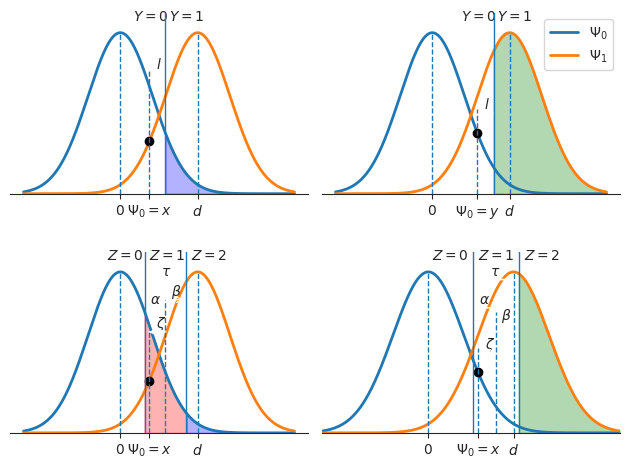

This figure's Python source:
import numpy as np
from scipy.stats import norm
import matplotlib.pyplot as plt
import seaborn as sb
sb.set_style('white')

d = 2.4
c = 0.5
X = 0.9
k = X + c
psi = np.linspace(-3, 3+d, 10000)
first = norm.pdf(psi, 0, 1)
second = norm.pdf(psi, d, 1)

fig, ((ax1, ax2), (ax3, ax4)) = plt.subplots(2, 2, sharex=False, sharey=True)
plt.xlim(-3, 3+d)
plt.ylim(0, first.max()+0.05)

ax1.plot(psi, first, label='$\Psi_{0}$', linewidth=2)
ax1.plot(psi, second, label='$\Psi_{1}$', linewidth=2)
ax1.vlines(k, 0, norm.pdf(psi, d, 1).max()*1.25, linewidth=1, zorder=10)
ax1.vlines([0, d], 0, norm.pdf(psi, d, 1).max(), linewidth=1, zorder=10, linestyles='dashed')
ax1.vlines([X], 0, 0.31, linestyles='dashed', zorder=10, linewidth=1)
x = np.linspace(k, 3+d, 10000)
ax1.fill_between(x, np.zeros(x.size), norm.pdf(x, 0, 1), alpha=0.3, color='b')
ax1.spines['left'].set_visible(False)
ax1.spines['right'].set_visible(False)
ax1.spines['top'].set_visible(False)
ax1.yaxis.set_ticks_position('none')
ax1.xaxis.set_ticks_position('bottom')
ax1.set_yticks([])
ax1.set_xticks([0, X, d])
ax1.set_xticklabels(['$0$', r'$\Psi_0=x$', '$d$'])
ax1.text((X + k)/2. - 0.05, 0.31, '$l$')
ax1.annotate(
    "",
    xy=(X-0.1, 0.3), xycoords='data',
    xytext=(k+0.1, 0.3), textcoords='data',
    arrowprops=dict(arrowstyle="->",
    connectionstyle="arc3")
    )
ax1.annotate(
    "",
    xy=(k+0.1, 0.3), xycoords='data',
    xytext=(X-0.1, 0.3), textcoords='data',
    arrowprops=dict(arrowstyle="->",
    connectionstyle="arc3")
    )
ax1.text(k+0.1, first.max()+0.03, '$Y=1$')
ax1.text(k-1, first.max()+0.03, '$Y=0$')
ax1.plot(X, norm.pdf(X, d), 'ko')

X = 1.4
k = X + c
ax2.vlines([0, d], 0, norm.pdf(psi, d, 1).max(), linewidth=1, zorder=10, linestyles='dashed')
ax2.plot(psi, first, label='$\Psi_{0}$', linewidth=2)
ax2.plot(psi, second, label='$\Psi_{1}$', linewidth=2)
ax2.vlines(k, 0, norm.pdf(psi, d, 1).max()*1.25, linewidth=1, zorder=10)
ax2.vlines([X], 0, 0.21, linestyles='dashed', zorder=10, linewidth=1)
x = np.linspace(k, 3+d, 10000)
ax2.fill_between(x, np.zeros(x.size), norm.pdf(x, d, 1), alpha=0.3, color='g')
ax2.spines['left'].set_visible(False)
ax2.spines['right'].set_visible(False)
ax2.spines['top'].set_visible(False)
ax2.yaxis.set_ticks_position('none')
ax2.xaxis.set_ticks_position('bottom')
ax2.set_yticks([])
ax2.set_xticks([0, X, d])
ax2.set_xticklabels(['$0$', r'$\Psi_0=y$', '$d$'])
ax2.text((X + k)/2. - 0.05, 0.21, '$l$')
ax2.annotate(
    "",
    xy=(X-0.1, 0.2), xycoords='data',
    xytext=(k+0.1, 0.2), textcoords='data',
    arrowprops=dict(arrowstyle="->",
    connectionstyle="arc3")
    )
ax2.annotate(
    "",
    xy=(k+0.1, 0.2), xycoords='data',
    xytext=(X-0.1, 0.2), textcoords='data',
    arrowprops=dict(arrowstyle="->",
    connectionstyle="arc3")
    )
ax2.text(k+0.1, first.max()+0.03, '$Y=1$')
ax2.text(k-1, first.max()+0.03, '$Y=0$')
ax2.plot(X, norm.pdf(X), 'ko')
ax2.legend()

X = 0.9
k = X + c
u = 1.3
a = k - u/2.
b = k + u/2.
ax3.plot(psi, first, label='$\Psi_{0}$', linewidth=2)
ax3.plot(psi, second, label='$\Psi_{1}$', linewidth=2)
ax3.vlines([a, b], 0, norm.pdf(psi, d, 1).max()*1.25, linewidth=1, zorder=10)
ax3.vlines([X], 0, 0.25, linestyles='dashed', zorder=10, linewidth=1)
ax3.vlines([k], 0, 0.33, linestyles='dashed', zorder=10, linewidth=1)
x = np.linspace(b, 3+d, 10000)
ax3.fill_between(x, np.zeros(x.size), norm.pdf(x, 0, 1), alpha=0.3, color='b')
y = np.linspace(a, b, 10000)
ax3.fill_between(y, np.zeros(y.size), norm.pdf(y, 0, 1), alpha=0.3, color='r')
ax3.spines['left'].set_visible(False)
ax3.spines['right'].set_visible(False)
ax3.spines['top'].set_visible(False)
ax3.yaxis.set_ticks_position('none')
ax3.xaxis.set_ticks_position('bottom')
ax3.set_yticks([])
ax3.set_xticks([0, X, d])
ax3.set_xticklabels(['$0$', r'$\Psi_0=x$', '$d$'])
ax3.text((X + k)/2. - 0.05, 0.26, '$\zeta$')
ax3.annotate(
    "",
    xy=(X-0.1, 0.25), xycoords='data',
    xytext=(k+0.1, 0.25), textcoords='data',
    arrowprops=dict(arrowstyle="->",
    connectionstyle="arc3")
    )
ax3.annotate(
    "",
    xy=(k+0.1, 0.25), xycoords='data',
    xytext=(X-0.1, 0.25), textcoords='data',
    arrowprops=dict(arrowstyle="->",
    connectionstyle="arc3")
    )
ax3.text(k+0.8, first.max()+0.03, '$Z=2$')
ax3.text(k-0.5, first.max()+0.03, '$Z=1$')
ax3.text(k-1.8, first.max()+0.03, '$Z=0$')
ax3.plot(X, norm.pdf(X, d), 'ko')
ax3.text((d/2. + k)/2. - 0.05, 0.39, r"$\tau$")
ax3.annotate(
    "",
    xy=(a, 0.38), xycoords='data',
    xytext=(b, 0.38), textcoords='data',
    arrowprops=dict(arrowstyle="->",
    connectionstyle="arc3")
    )
ax3.annotate(
    "",
    xy=(b, 0.38), xycoords='data',
    xytext=(a, 0.38), textcoords='data',
    arrowprops=dict(arrowstyle="->",
    connectionstyle="arc3")
    )
ax3.text((d/2. + k)/3.+0.05, 0.32, r"$\alpha$")
ax3.annotate(
    "",
    xy=(a, 0.31), xycoords='data',
    xytext=((a+b)/2., 0.31), textcoords='data',
    arrowprops=dict(arrowstyle="->",
    connectionstyle="arc3")
    )
ax3.text((d/2. + k)/3.+0.7, 0.34, r"$\beta$")
ax3.annotate(
    "",
    xy=(b, 0.33), xycoords='data',
    xytext=((a+b)/2., 0.33), textcoords='data',
    arrowprops=dict(arrowstyle="->",
    connectionstyle="arc3")
    )
ax3.vlines([0, d], 0, norm.pdf(psi, d, 1).max(), linewidth=1, zorder=10, linestyles='dashed')
X = 1.4
k = X + c
u = 1.3
a = k - u/2.
b = k + u/2.
ax4.plot(psi, first, label='$\Psi_{0}$', linewidth=2)
ax4.plot(psi, second, label='$\Psi_{1}$', linewidth=2)
ax4.vlines([a, b], 0, norm.pdf(psi, d, 1).max()*1.25, linewidth=1, zorder=10)
ax4.vlines([X], 0, 0.21, linestyles='dashed', zorder=10, linewidth=1)
ax4.vlines([k], 0, 0.30, linestyles='dashed', zorder=10, linewidth=1)
x = np.linspace(b, 3+d, 10000)
ax4.fill_between(x, np.zeros(x.size), norm.pdf(x, d, 1), alpha=0.3, color='g')
ax4.spines['left'].set_visible(False)
ax4.spines['right'].set_visible(False)
ax4.spines['top'].set_visible(False)
ax4.yaxis.set_ticks_position('none')
ax4.xaxis.set_ticks_position('bottom')
ax4.set_yticks([])
ax4.set_xticks([0, X, d])
ax4.set_xticklabels(['$0$', r'$\Psi_0=x$', '$d$'])
ax4.text((X + k)/2. - 0.05, 0.21, '$\zeta$')
ax4.annotate(
    "",
    xy=(X-0.1, 0.2), xycoords='data',
    xytext=(k+0.1, 0.2), textcoords='data',
    arrowprops=dict(arrowstyle="->",
    connectionstyle="arc3")
    )
ax4.annotate(
    "",
    xy=(k+0.1, 0.2), xycoords='data',
    xytext=(X-0.1, 0.2), textcoords='data',
    arrowprops=dict(arrowstyle="->",
    connectionstyle="arc3")
    )
ax4.plot(X, norm.pdf(X), 'ko')

ax4.text((d/2. + k)/2.+0.2, 0.39, r"$\tau$")
ax4.annotate(
    "",
    xy=(a, 0.38), xycoords='data',
    xytext=(b, 0.38), textcoords='data',
    arrowprops=dict(arrowstyle="->",
    connectionstyle="arc3")
    )
ax4.annotate(
    "",
    xy=(b, 0.38), xycoords='data',
    xytext=(a, 0.38), textcoords='data',
    arrowprops=dict(arrowstyle="->",
    connectionstyle="arc3")
    )
ax4.text((d/2. + k)/3.+0.4, 0.32, r"$\alpha$")
ax4.annotate(
    "",
    xy=(a, 0.31), xycoords='data',
    xytext=((a+b)/2., 0.31), textcoords='data',
    arrowprops=dict(arrowstyle="->",
    connectionstyle="arc3")
    )
ax4.text((d/2. + k)/3.+1, 0.28, r"$\beta$")
ax4.annotate(
    "",
    xy=(b, 0.27), xycoords='data',
    xytext=((a+b)/2., 0.27), textcoords='data',
    arrowprops=dict(arrowstyle="->",
    connectionstyle="arc3")
    )
ax4.text(k+0.8, first.max()+0.03, '$Z=2$')
ax4.text(k-0.5, first.max()+0.03, '$Z=1$')
ax4.text(k-1.8, first.max()+0.03, '$Z=0$')
ax4.vlines([0, d], 0, norm.pdf(psi, d, 1).max(), linewidth=1, zorder=10, linestyles='dashed')
# u = 1.2
# a = d/2. + c - (u/2.)
# b = d/2. + c + (u/2.)
# ax2.plot(psi, first, label='$\Psi_{0}$', linewidth=2)
# ax2.plot(psi, second, label='$\Psi_{1}$', linewidth=2)
# ax2.legend()
# ax2.vlines([a, b], 0, norm.pdf(psi, d, 1).max()*1.25, linewidth=1, zorder=10)
# ax2.vlines([d/2., k], 0, 0.31, linestyles='dashed', zorder=10, linewidth=1)
# x = np.linspace(b, 3+d, 10000)
# ax2.fill_between(x, norm.pdf(x, 0, 1), norm.pdf(x, d, 1), alpha=0.3, color='g')
# ax2.fill_between(x, np.zeros(x.size), norm.pdf(x, 0, 1), alpha=0.3, color='b')
# y = np.linspace(a, b, 10000)
# ax2.fill_between(y, np.zeros(y.size), norm.pdf(y, 0, 1), alpha=0.3, color='r')
# ax2.spines['left'].set_visible(False)
# ax2.spines['right'].set_visible(False)
# ax2.spines['top'].set_visible(False)
# ax2.yaxis.set_ticks_position('none')
# ax2.xaxis.set_ticks_position('bottom')
# ax2.set_yticks([])
# ax2.set_xticks([0, d/2., k, d, a, b])
# ax2.set_xticklabels(['$0$', r'$\frac{d}{2}$', r'$\frac{a+b}{2}$', '$d$', '$a$', '$b$'])
# ax2.text((d/2. + k)/2. - 0.05, 0.31, '$\lambda$')
# ax2.annotate(
#     "",
#     xy=(d/2.-0.1, 0.3), xycoords='data',
#     xytext=(k+0.1, 0.3), textcoords='data',
#     arrowprops=dict(arrowstyle="->",
#     connectionstyle="arc3")
#     )
# ax2.annotate(
#     "",
#     xy=(k+0.1, 0.3), xycoords='data',
#     xytext=(d/2.-0.1, 0.3), textcoords='data',
#     arrowprops=dict(arrowstyle="->",
#     connectionstyle="arc3")
#     )
# ax2.text((d/2. + k)/2. - 0.05, 0.41, '$u$')
# ax2.annotate(
#     "",
#     xy=(a, 0.4), xycoords='data',
#     xytext=(b, 0.4), textcoords='data',
#     arrowprops=dict(arrowstyle="->",
#     connectionstyle="arc3")
#     )
# ax2.annotate(
#     "",
#     xy=(b, 0.4), xycoords='data',
#     xytext=(a, 0.4), textcoords='data',
#     arrowprops=dict(arrowstyle="->",
#     connectionstyle="arc3")
#     )
# ax2.text(b+0.01, first.max()+0.03, '$Z=1$')
# ax2.text(a-1, first.max()+0.03, '$Z=0$')
# ax2.text(d/2., first.max()+0.03, '$Z=1$')
# # plt.gca().annotate(
# #     "",
# #     xy=(d/2.-0.5-0.5, 0.475), xycoords='data',
# #     xytext=(d/2.+0.1-0.5, 0.475), textcoords='data',
# #     arrowprops=dict(arrowstyle="->",
# #     connectionstyle="arc3")
# #     )
# # plt.text(k - 0.7, 0.45, '$Y=0$')
# # plt.legend()
# #
# # u = 1.1
# # a = d/2. + c - (u/2.)
# # b = d/2. + c + (u/2.)
# # plt.subplot(212)
# # plt.vlines([a, b], 0, norm.pdf(psi, d, 1).max()*1.25, linewidth=2, zorder=10)
# # plt.vlines([0, d/2., d/2.+c, d], 0, norm.pdf(psi, d, 1).max(), linestyles='dashed', zorder=10, linewidth=1)
# # plt.plot(psi, first, label='$\Psi_{X=0}$', linewidth=2)
# # plt.plot(psi, second, label='$\Psi_{X=1}$', linewidth=2)
# # x = np.linspace(b, 3+d, 10000)
# # plt.fill_between(x, norm.pdf(x, 0, 1), norm.pdf(x, d, 1), alpha=0.3, color='g')
# # plt.fill_between(x, np.zeros(x.size), norm.pdf(x, 0, 1), alpha=0.3, color='b')
# # y = np.linspace(a, b, 10000)
# # plt.fill_between(y, np.zeros(y.size), norm.pdf(y, 0, 1), alpha=0.3, color='r')
# # plt.gca().spines['left'].set_visible(False)
# # plt.gca().spines['right'].set_visible(False)
# # plt.gca().spines['top'].set_visible(False)
# # plt.gca().yaxis.set_ticks_position('none')
# # plt.gca().xaxis.set_ticks_position('bottom')
# # plt.gca().set_yticks([])
# # plt.gca().set_xticks([0, d/2., a, b, d, k])
# # plt.gca().set_xticklabels(['$0$', r'$\frac{d}{2}$','$a$', '$b$', '$d$', r'$\frac{a+b}{2}$'])
# # plt.gca().annotate(
# #     "",
# #     xy=((b+d)/2., 0.01), xycoords='data',
# #     xytext=(d+0.5, 0.07), textcoords='data',
# #     arrowprops=dict(arrowstyle="->",
# #     connectionstyle="arc3")
# #     )
# # plt.xlim(-3, 3+d)
# # plt.ylim(0, norm.pdf(x, d, 1).max()*1.25)
# # plt.text((d/2. + k)/2. - 0.05, 0.31, '$c$')
# # plt.gca().annotate(
# #     "",
# #     xy=(d/2., 0.3), xycoords='data',
# #     xytext=(k, 0.3), textcoords='data',
# #     arrowprops=dict(arrowstyle="->",
# #     connectionstyle="arc3")
# #     )
# # plt.gca().annotate(
# #     "",
# #     xy=(k, 0.3), xycoords='data',
# #     xytext=(d/2., 0.3), textcoords='data',
# #     arrowprops=dict(arrowstyle="->",
# #     connectionstyle="arc3")
# #     )
# # plt.text((d/2. + k)/2. - 0.05, 0.4, '$u$')
# # plt.gca().annotate(
# #     "",
# #     xy=(a, 0.4), xycoords='data',
# #     xytext=(b, 0.4), textcoords='data',
# #     arrowprops=dict(arrowstyle="->",
# #     connectionstyle="arc3")
# #     )
# # plt.gca().annotate(
# #     "",
# #     xy=(b, 0.4), xycoords='data',
# #     xytext=(a, 0.4), textcoords='data',
# #     arrowprops=dict(arrowstyle="->",
# #     connectionstyle="arc3")
# #     )
# # plt.text(k + 0.25+0.3, 0.45, '$Y=2$')
# # plt.gca().annotate(
# #     "",
# #     xy=(d+0.5+0.3, 0.475), xycoords='data',
# #     xytext=(d-0.1, 0.475), textcoords='data',
# #     arrowprops=dict(arrowstyle="->",
# #     connectionstyle="arc3")
# #     )
# # plt.gca().annotate(
# #     "",
# #     xy=(d/2.-0.5-0.5-0.5, 0.475), xycoords='data',
# #     xytext=(d/2.+0.1-0.5+0.5, 0.475), textcoords='data',
# #     arrowprops=dict(arrowstyle="->",
# #     connectionstyle="arc3")
# #     )
# # plt.text(k - 0.7-0.5, 0.45, '$Y=0$')
# # plt.text(d/2, 0.45, '$Y=1$')
plt.tight_layout(w_pad=1, h_pad=2)
plt.savefig('tmp.pdf', dpi=300)
plt.show()
